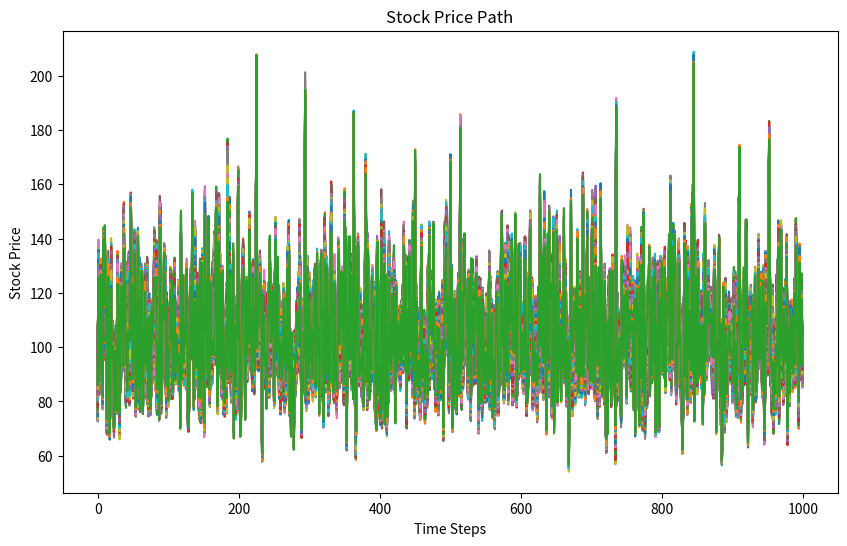

Here is the Python script that generated this plot:
import numpy as np 
import pandas as pd
import matplotlib.pyplot as plt

#Defining paramters
S0 = 100 #Initial stock price

mu = 0.05 #Expected return or expected growth rate

sigma = 0.2 #Volatility

T = 1 #Time period (1 year)

dt = 1/252 #Time step (252 trading days in a year)

N = int(T/dt) #Number of time steps

NUM_SIMULATIONS = 1000 #Number of simulations

#Generating random numbers
def generate_random_numbers(seed: int, N: int, num_sims: int) -> np.ndarray:
    np.random.seed(seed) #Setting seed for reproducibility
    return np.random.normal(0, 1, (num_sims, N)) #Generating random numbers using a normal distribution with mean 0 and standard deviation 1

#Generating stock price paths
def generate_stock_price_paths(S0: float, mu: float, sigma: float, N: int, dt: float, random_numbers: np.ndarray, num_sims: int) -> np.ndarray:
    stock_price_paths = np.zeros((num_sims, N+1))
    stock_price_paths[:,0] = S0
    for i in range(1, N + 1):
        stock_price_paths[:,i] = stock_price_paths[:,i-1] * np.exp((mu - 0.5 * sigma**2) * dt + sigma * np.sqrt(dt) * random_numbers[:,i-1])
    return stock_price_paths

#Plotting stock price paths
def plot_stock_price_paths(stock_price_paths: np.ndarray) -> None:
    plt.figure(figsize=(10,6))
    for i in range(len(stock_price_paths)):
        plt.plot(stock_price_paths[i])
    plt.xlabel('Time Steps')
    plt.ylabel('Stock Price')
    plt.title('Stock Price Paths')
    plt.show()

def plot_stock_price(S: np.ndarray) -> None:
    plt.figure(figsize=(10,6))
    plt.plot(S)
    plt.xlabel('Time Steps')
    plt.ylabel('Stock Price')
    plt.title('Stock Price Path')
    plt.show()

#Calculating meean and standard deviation of stock price paths
def calculate_mean_and_std(stock_price_paths: np.ndarray) -> pd.DataFrame:
    mean = np.mean(stock_price_paths, axis=0)
    std = np.std(stock_price_paths, axis=0)
    return pd.DataFrame({'Mean': mean, 'Standard Deviation': std})

#Testing
random_numbers = generate_random_numbers(100, N, NUM_SIMULATIONS)
stock_price_paths = generate_stock_price_paths(S0, mu, sigma, N, dt, random_numbers, NUM_SIMULATIONS)
pll = plot_stock_price(stock_price_paths)
mean_and_std = calculate_mean_and_std(stock_price_paths)
print(mean_and_std)